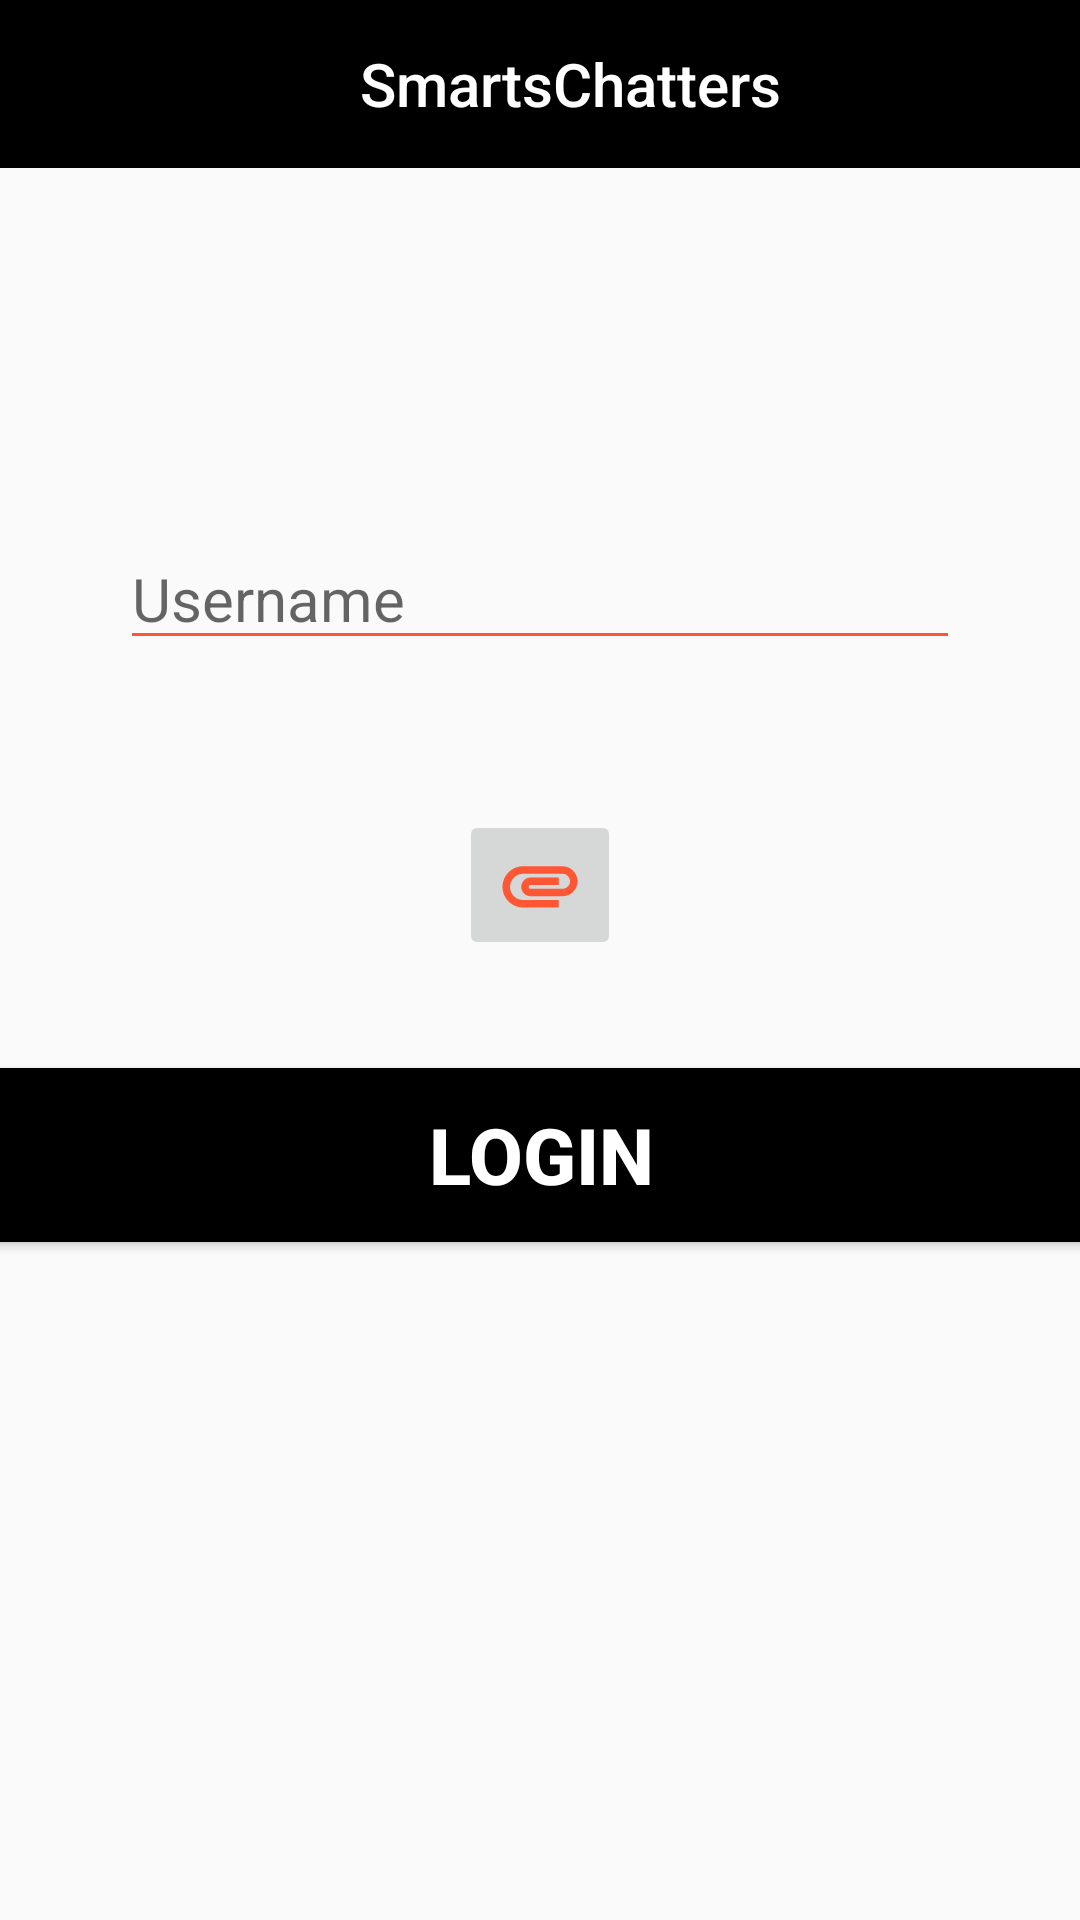

Reconstruct the res/layout file that produces this screen, plus the resources it refers to.
<!-- AndroidManifest.xml: application theme customToolbarTheme -->
<!-- res/layout/activity_login.xml -->
<?xml version="1.0" encoding="utf-8"?>
<androidx.constraintlayout.widget.ConstraintLayout xmlns:android="http://schemas.android.com/apk/res/android"
    xmlns:app="http://schemas.android.com/apk/res-auto"
    xmlns:tools="http://schemas.android.com/tools"
    android:layout_width="match_parent"
    android:layout_height="match_parent"
    tools:context=".View.ActivityLogin">

    <com.google.android.material.appbar.AppBarLayout
        android:id="@+id/appBarLayout2"
        android:layout_width="match_parent"
        android:layout_height="wrap_content"
        app:layout_constraintEnd_toEndOf="parent"
        app:layout_constraintStart_toStartOf="parent"
        app:layout_constraintTop_toTopOf="parent">

        <androidx.constraintlayout.widget.ConstraintLayout
            android:layout_width="match_parent"
            android:layout_height="match_parent">

            <androidx.appcompat.widget.Toolbar
                android:id="@+id/appToolbar"
                android:layout_width="match_parent"
                android:layout_height="wrap_content"
                android:background="@color/black"
                android:minHeight="?attr/actionBarSize"
                android:theme="@style/customToolbarTheme"
                app:layout_constraintEnd_toEndOf="parent"
                app:layout_constraintStart_toStartOf="parent"
                app:layout_constraintTop_toTopOf="parent"
                app:titleMarginStart="120dp"
                app:titleTextColor="@color/white"
                app:title="@string/smartschatters"/>

        </androidx.constraintlayout.widget.ConstraintLayout>


    </com.google.android.material.appbar.AppBarLayout>

    <EditText
        android:id="@+id/usernameInputField"
        android:layout_width="match_parent"
        android:layout_height="wrap_content"
        android:layout_marginStart="40dp"
        android:layout_marginTop="120dp"
        android:layout_marginEnd="40dp"
        android:autofillHints=""
        android:drawablePadding="20dp"
        android:hint="@string/usernameHintLogin"
        android:textColor="@color/orange"
        android:textSize="20sp"
        app:layout_constraintEnd_toEndOf="parent"
        app:layout_constraintLeft_toLeftOf="parent"
        app:layout_constraintStart_toStartOf="parent"
        app:layout_constraintTop_toBottomOf="@+id/appBarLayout2" />

    <Button
        android:id="@+id/loginButton"
        android:layout_width="380dp"
        android:layout_height="70dp"
        android:layout_marginTop="30dp"
        android:backgroundTint="@color/black"
        android:text="@string/login"
        android:textColor="#ffffff"
        android:textSize="26sp"
        android:textStyle="bold"
        app:layout_constraintEnd_toEndOf="parent"
        app:layout_constraintHorizontal_bias="0.516"
        app:layout_constraintStart_toStartOf="parent"
        app:layout_constraintTop_toBottomOf="@id/attachProfilePic" />

    <ImageButton
        android:id="@+id/attachProfilePic"
        android:layout_width="wrap_content"
        android:layout_height="wrap_content"
        android:layout_marginTop="50dp"
        app:layout_constraintBottom_toTopOf="@+id/loginButton"
        app:layout_constraintEnd_toEndOf="parent"
        app:layout_constraintStart_toStartOf="parent"
        app:layout_constraintTop_toBottomOf="@+id/usernameInputField"
        app:srcCompat="@drawable/ic_attach_file"
        android:contentDescription="@string/attachprofilepic"/>


</androidx.constraintlayout.widget.ConstraintLayout>
<!-- resources referenced by this layout -->
<resources>
  <color name="black">#FF000000</color>
  <color name="orange">#FF5733</color>
  <color name="white">#FFFFFFFF</color>
  <!-- drawable ic_attach_file (drawable) -->
  <vector android:height="30dp" android:tint="?attr/colorControlNormal"
      android:viewportHeight="24" android:viewportWidth="24"
      android:width="30dp" xmlns:android="http://schemas.android.com/apk/res/android">
      <path android:fillColor="@android:color/white" android:pathData="M2,12.5C2,9.46 4.46,7 7.5,7H18c2.21,0 4,1.79 4,4s-1.79,4 -4,4H9.5C8.12,15 7,13.88 7,12.5S8.12,10 9.5,10H17v2H9.41c-0.55,0 -0.55,1 0,1H18c1.1,0 2,-0.9 2,-2s-0.9,-2 -2,-2H7.5C5.57,9 4,10.57 4,12.5S5.57,16 7.5,16H17v2H7.5C4.46,18 2,15.54 2,12.5z"/>
  </vector>
  <string name="attachprofilepic">AttachProfilePic</string>
  <string name="login">Login</string>
  <string name="smartschatters">SmartsChatters</string>
  <string name="usernameHintLogin">Username</string>
  <style name="customToolbarTheme" parent="Theme.SmartChatters">
  
          
          <item name="windowActionBar">false</item>
          <item name="windowNoTitle">true</item>
      </style>
  <style name="Theme.SmartChatters" parent="Theme.AppCompat.Light.NoActionBar">
          <item name="android:textColorSecondary">@color/orange</item>
      </style>
</resources>
